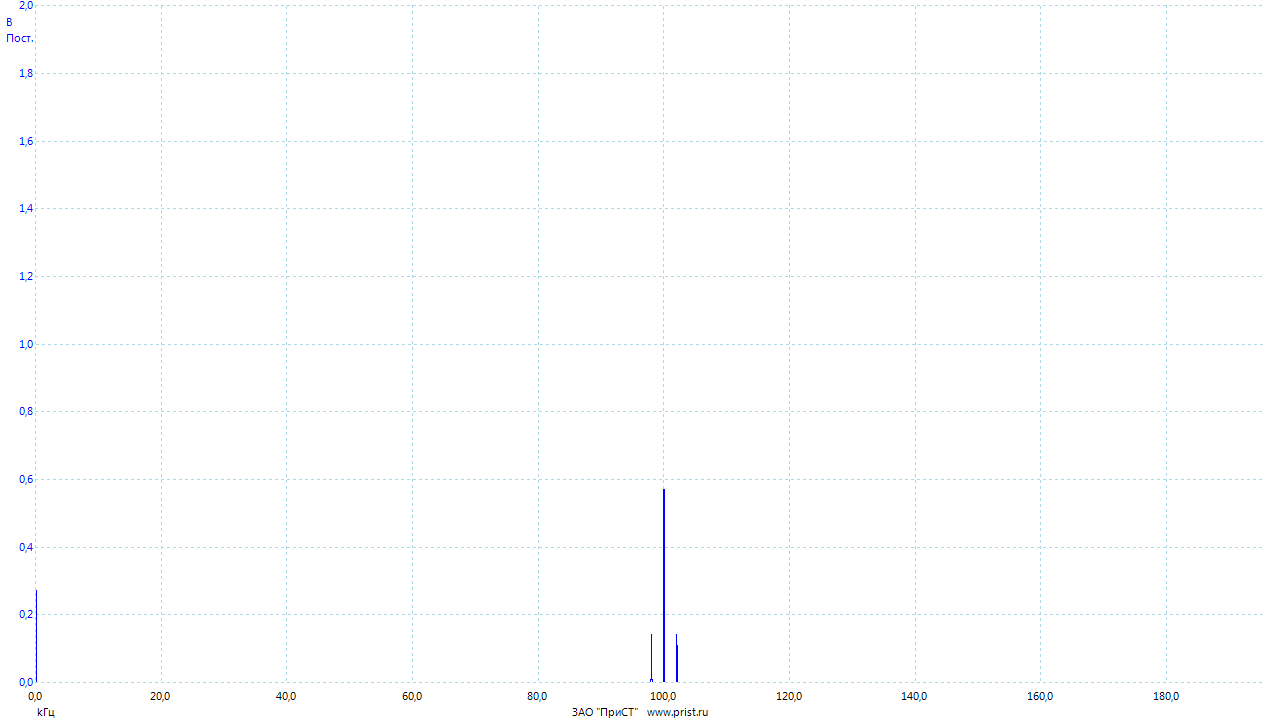

Source data for this figure (header and first rows):
Частота, Канал A
(kГц), (В)
0.00000000, 0.2738
0.02384, 0.1885
0.04768, 0.1273
0.07153, 0.03943
0.09537, 0.003503
0.1192, 0.0001992
0.1431, 0.0001015
0.1669, 0.00006468
0.1907, 0.0001853
0.2146, 0.000261
0.2384, 0.0002924
0.2623, 0.00024
0.2861, 0.0001842
0.3099, 0.00006539
0.3338, 0.00002571
0.3576, 0.0001034
0.3815, 0.0001516
0.4053, 0.0002549
0.4292, 0.0002862
0.453, 0.0002922
0.4768, 0.0002408
0.5007, 0.000166
0.5245, 0.00006514
0.5484, 0.00003146
0.5722, 0.00004873
0.596, 0.0001138
0.6199, 0.0001718
0.6437, 0.0002111
0.6676, 0.0001671
0.6914, 0.00009363
0.7153, 0.0002012
0.7391, 0.0002538
0.7629, 0.000267
0.7868, 0.0001709
0.8106, 0.0001228
0.8345, 0.000114
0.8583, 0.0001102
0.8821, 0.0001421
0.906, 0.0001319
0.9298, 0.000126
0.9537, 0.0001455
0.9775, 0.0001645
1.001, 0.0001156
1.025, 0.0001154
1.049, 0.0001969
1.073, 0.0002267
1.097, 0.0002255
1.121, 0.000157
1.144, 0.0001036
1.168, 0.0001237
1.192, 0.000151
1.216, 0.0001756
1.24, 0.0001956
1.264, 0.0001541
1.287, 0.00007893
1.311, 0.00002849
1.335, 0.0001103
1.359, 0.0001507
1.383, 0.0001442
... 8,133 more rows
